Run: headless pygame with SDL's dummy video driver; simulated clock (each Clock.tick advances the game by its frame time, no real sleeping); random seed 0; keys injected as events and as key.get_pressed() state; no mouse input.
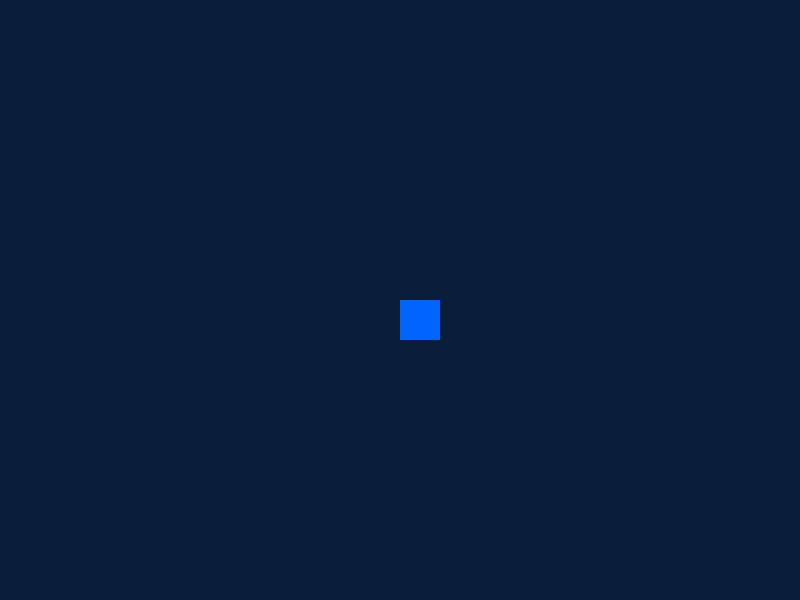
Frame 1 of 4 · flips 1–60 · no input
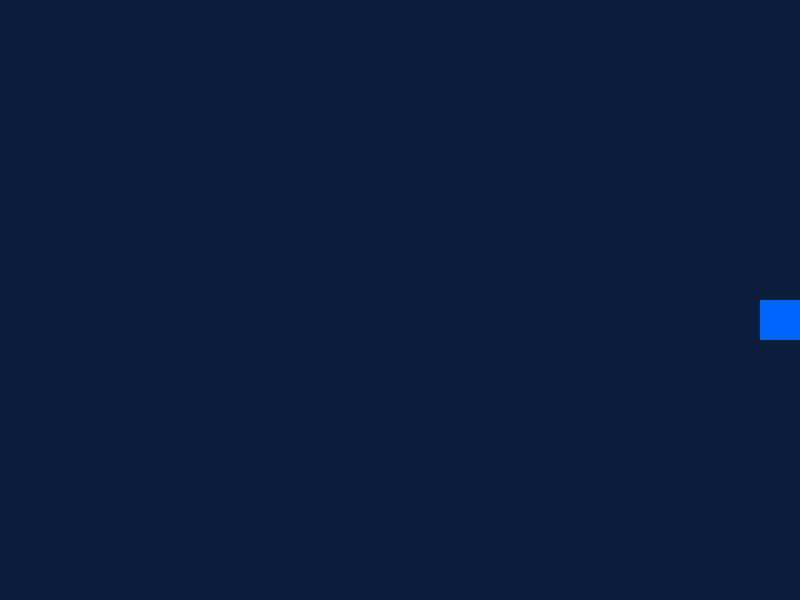
Frame 2 of 4 · flips 61–180 · tapped SPACE, RETURN · held RIGHT (→), D
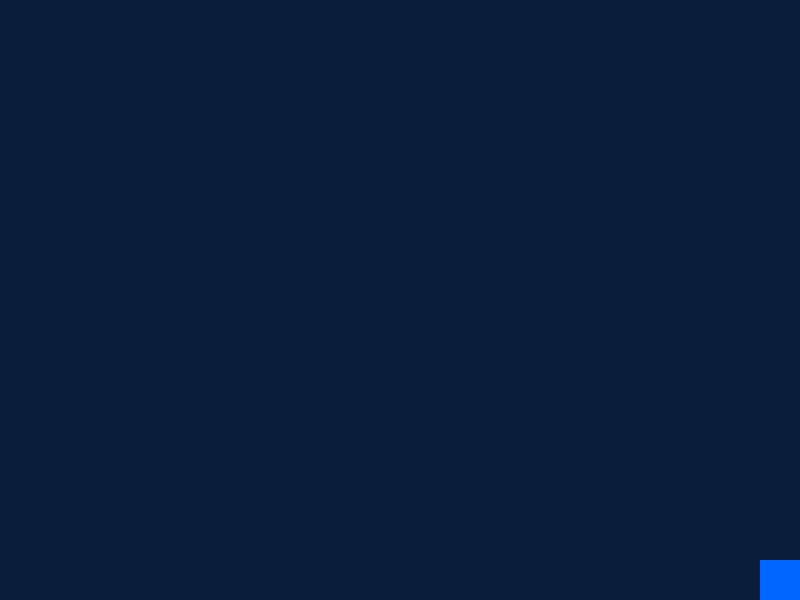
Frame 3 of 4 · flips 181–300 · held DOWN (↓), S
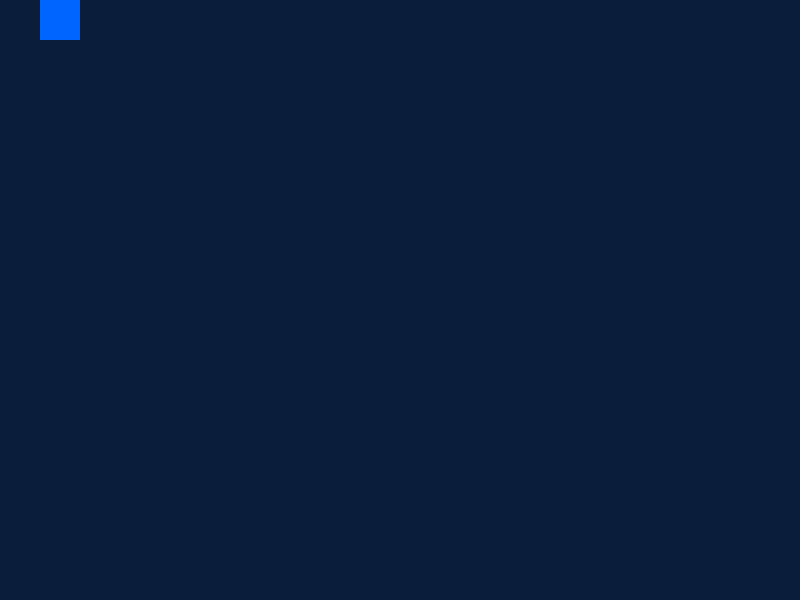
Frame 4 of 4 · flips 301–420 · held LEFT (←), A, UP (↑), W

The pygame program that drew these frames:

import pygame
import sys

# 1. Instellingen
pygame.init()
BREEDTE, HOOGTE = 800, 600
scherm = pygame.display.set_mode((BREEDTE, HOOGTE))
pygame.display.set_caption("Piranha - Prototype 1")

# Kleuren
BLAUW = (0, 100, 255)      # Kleur voor de Piranha speler
DONKERBLAUW = (10, 30, 60) # Een mooie 'water' achtergrondkleur

# Piranha (Speler) eigenschappen
speler_x = 400
speler_y = 300
speler_grootte = 40
speler_snelheid = 6

# 2. Game Loop
klok = pygame.time.Clock()

while True:
   # Events checken
   for event in pygame.event.get():
       if event.type == pygame.QUIT:
           pygame.quit()
           sys.exit()

   # Knoppen uitlezen voor de besturing
   toetsen = pygame.key.get_pressed()
   
   if toetsen[pygame.K_LEFT]:
       speler_x -= speler_snelheid
   if toetsen[pygame.K_RIGHT]:
       speler_x += speler_snelheid
   if toetsen[pygame.K_UP]:
       speler_y -= speler_snelheid
   if toetsen[pygame.K_DOWN]:
       speler_y += speler_snelheid

   # Zorgen dat de Piranha niet buiten het scherm zwemt
   if speler_x < 0:
       speler_x = 0
   if speler_x > BREEDTE - speler_grootte:
       speler_x = BREEDTE - speler_grootte
   if speler_y < 0:
       speler_y = 0
   if speler_y > HOOGTE - speler_grootte:
       speler_y = HOOGTE - speler_grootte

   # 4. Tekenen
   scherm.fill(DONKERBLAUW) # Achtergrond vullen met waterkleur
  
   # De Piranha tekenen (voor nu een blauw vierkant)
   pygame.draw.rect(scherm, BLAUW, (speler_x, speler_y, speler_grootte, speler_grootte))

   # Scherm verversen
   pygame.display.flip()
  
   # Snelheid begrenzen op 60 frames per seconde voor soepele besturing
   klok.tick(60)
